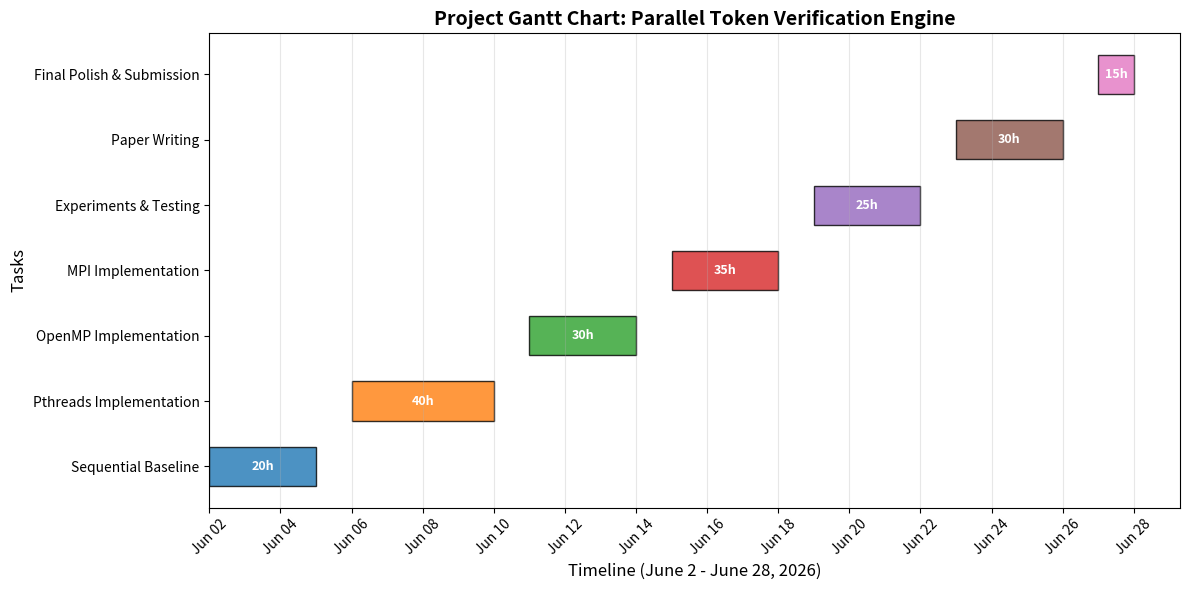

Reproduce this figure in Python.
import matplotlib.pyplot as plt
import matplotlib.dates as mdates
from datetime import datetime, timedelta

# Project timeline (June 2 - June 28, 2026)
tasks = [
    ('Sequential Baseline', '2026-06-02', '2026-06-05', 20),
    ('Pthreads Implementation', '2026-06-06', '2026-06-10', 40),
    ('OpenMP Implementation', '2026-06-11', '2026-06-14', 30),
    ('MPI Implementation', '2026-06-15', '2026-06-18', 35),
    ('Experiments & Testing', '2026-06-19', '2026-06-22', 25),
    ('Paper Writing', '2026-06-23', '2026-06-26', 30),
    ('Final Polish & Submission', '2026-06-27', '2026-06-28', 15),
]

fig, ax = plt.subplots(figsize=(12, 6))

# Convert dates to matplotlib format
start_dates = [datetime.strptime(d, '%Y-%m-%d') for _, d, _, _ in tasks]
end_dates = [datetime.strptime(d, '%Y-%m-%d') for _, _, d, _ in tasks]
durations = [(end - start).days for start, end in zip(start_dates, end_dates)]

# Create horizontal bars
for i, (task, start, end, hours) in enumerate(tasks):
    start_dt = datetime.strptime(start, '%Y-%m-%d')
    duration = (datetime.strptime(end, '%Y-%m-%d') - start_dt).days
    ax.barh(i, duration, left=start_dt, height=0.6, alpha=0.8, edgecolor='black')
    
    # Add task labels
    ax.text(start_dt + timedelta(days=duration/2), i, f'{hours}h', 
            ha='center', va='center', fontsize=9, fontweight='bold', color='white')

# Set y-axis labels
ax.set_yticks(range(len(tasks)))
ax.set_yticklabels([task for task, _, _, _ in tasks])

# Format x-axis
ax.xaxis_date()
ax.xaxis.set_major_locator(mdates.DayLocator(interval=2))
ax.xaxis.set_major_formatter(mdates.DateFormatter('%b %d'))
plt.xticks(rotation=45)

# Labels and title
ax.set_xlabel('Timeline (June 2 - June 28, 2026)', fontsize=12)
ax.set_ylabel('Tasks', fontsize=12)
ax.set_title('Project Gantt Chart: Parallel Token Verification Engine', fontsize=14, fontweight='bold')

# Grid
ax.grid(True, axis='x', alpha=0.3)

# Adjust layout
plt.tight_layout()

# Save
plt.savefig('gantt_chart.png', dpi=300, bbox_inches='tight')
print("Gantt chart saved to gantt_chart.png")
